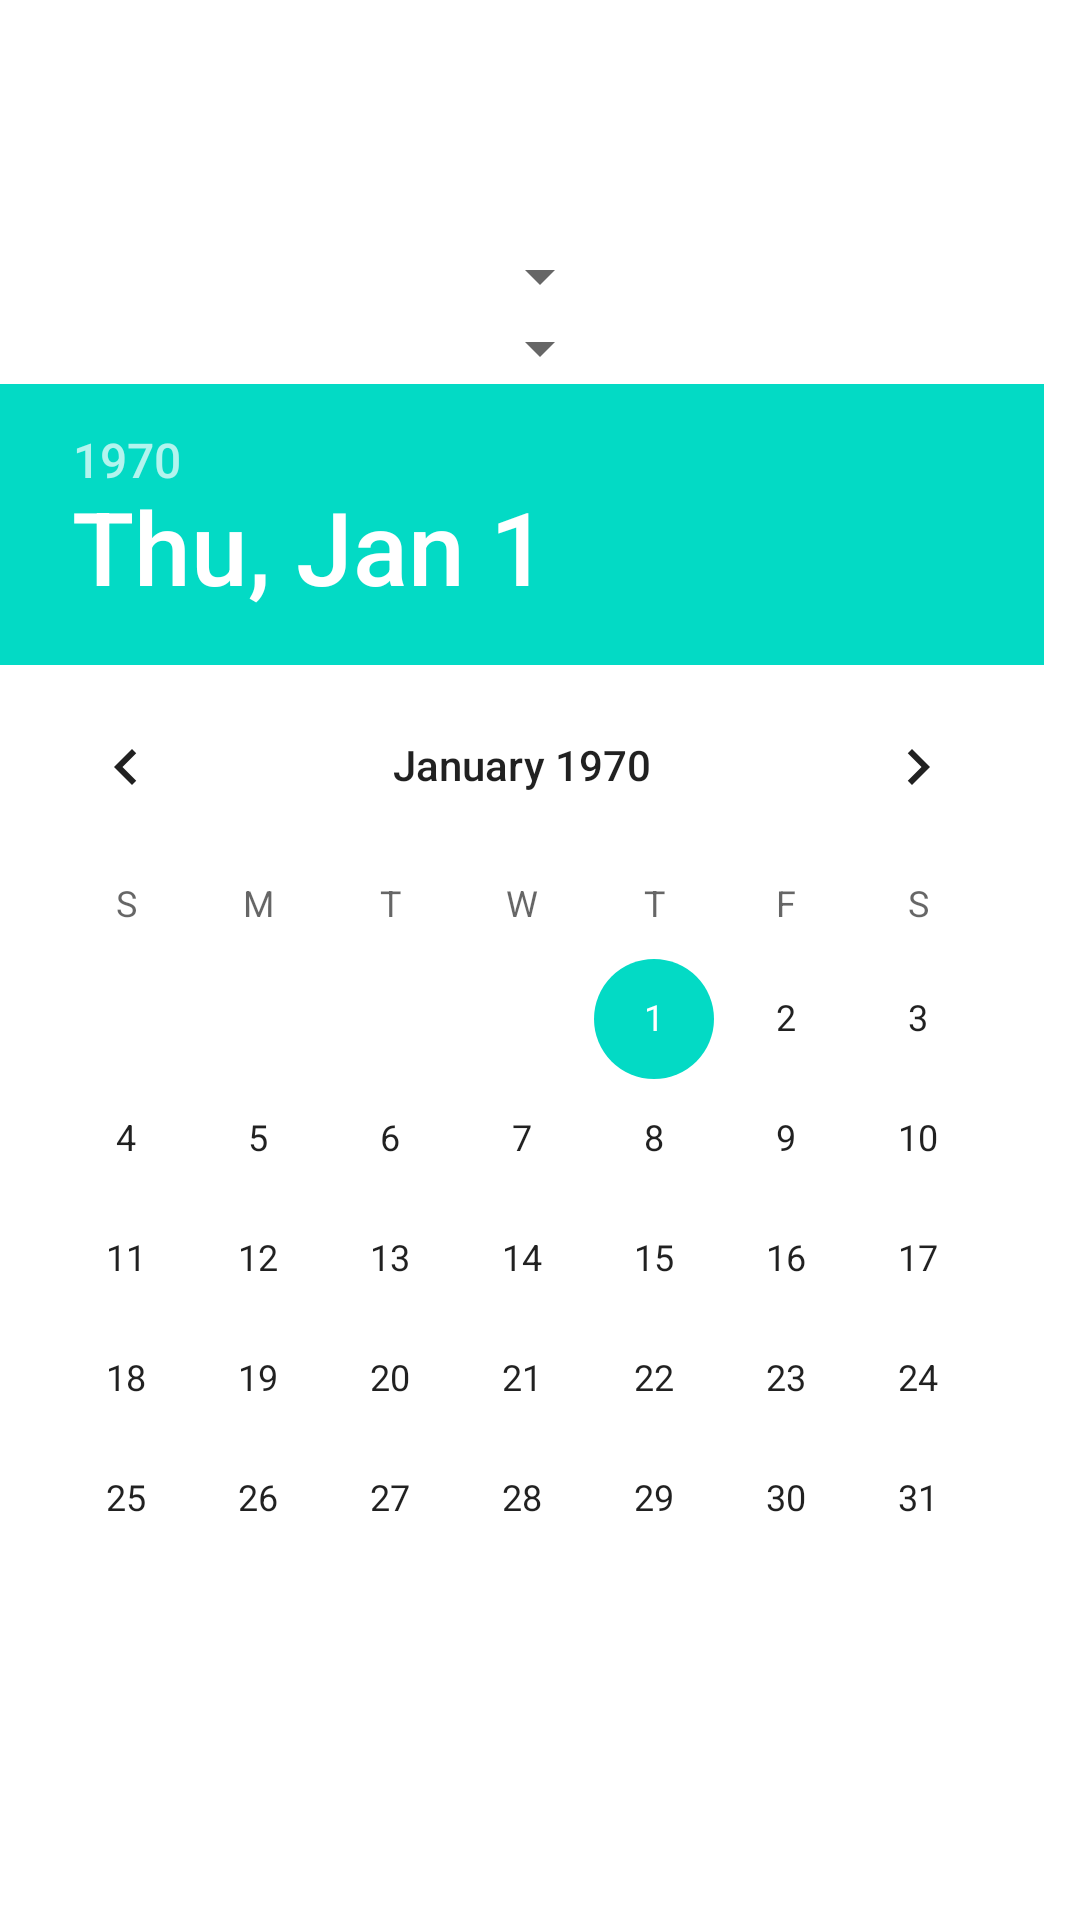

Layout XML and referenced resources for this Android screen:
<!-- AndroidManifest.xml: application theme Theme.IslamicApp -->
<!-- res/layout/fragment_prayer_times.xml -->
<?xml version="1.0" encoding="utf-8"?>
<ScrollView
    xmlns:android="http://schemas.android.com/apk/res/android"
    xmlns:tools="http://schemas.android.com/tools"
    android:layout_width="match_parent"
    android:layout_height="match_parent"
    android:background="@color/quran_yellow"
    xmlns:app="http://schemas.android.com/apk/res-auto"
    >
    <LinearLayout
        android:layout_width="match_parent"
        android:layout_height="match_parent"
        android:orientation="vertical"
        android:layout_gravity="center"
        android:gravity="center"
        tools:context=".ui.prayertimes.prayersTimesHome.PrayerTimesFragment">

    <Spinner
        android:id="@+id/city"
        android:layout_width="wrap_content"
        android:layout_height="wrap_content"/>
    <Spinner
        android:id="@+id/method"
        android:layout_width="wrap_content"
        android:layout_height="wrap_content"/>
<DatePicker
    android:layout_width="match_parent"
    android:layout_height="wrap_content"
    android:id="@+id/data_picker"
    android:layout_gravity="center"
    />
    <androidx.recyclerview.widget.RecyclerView
        android:layout_width="match_parent"
        android:id="@+id/Prayer_List"
        android:layout_height="wrap_content"
        app:layoutManager="androidx.recyclerview.widget.LinearLayoutManager"
        />
</LinearLayout>
</ScrollView>
<!-- resources referenced by this layout -->
<resources>
  <style name="Theme.IslamicApp" parent="Theme.MaterialComponents.DayNight.DarkActionBar">
          
          <item name="colorPrimary">@color/quran_green</item>
          <item name="colorPrimaryVariant">@color/quran_green</item>
          <item name="colorOnPrimary">@color/white</item>
          
          <item name="colorSecondary">@color/teal_200</item>
          <item name="colorSecondaryVariant">@color/teal_700</item>
          <item name="colorOnSecondary">@color/black</item>
          
          <item name="android:statusBarColor" tools:targetApi="l">?attr/colorPrimaryVariant</item>
          
      </style>
  <!-- not gathered from this repository: default colours our renderer supplied (Android Studio template values) -->
  <color name="teal_200">#FF03DAC5</color>
  <color name="teal_700">#FF018786</color>
  <color name="black">#FF000000</color>
  <color name="white">#FFFFFFFF</color>
</resources>
